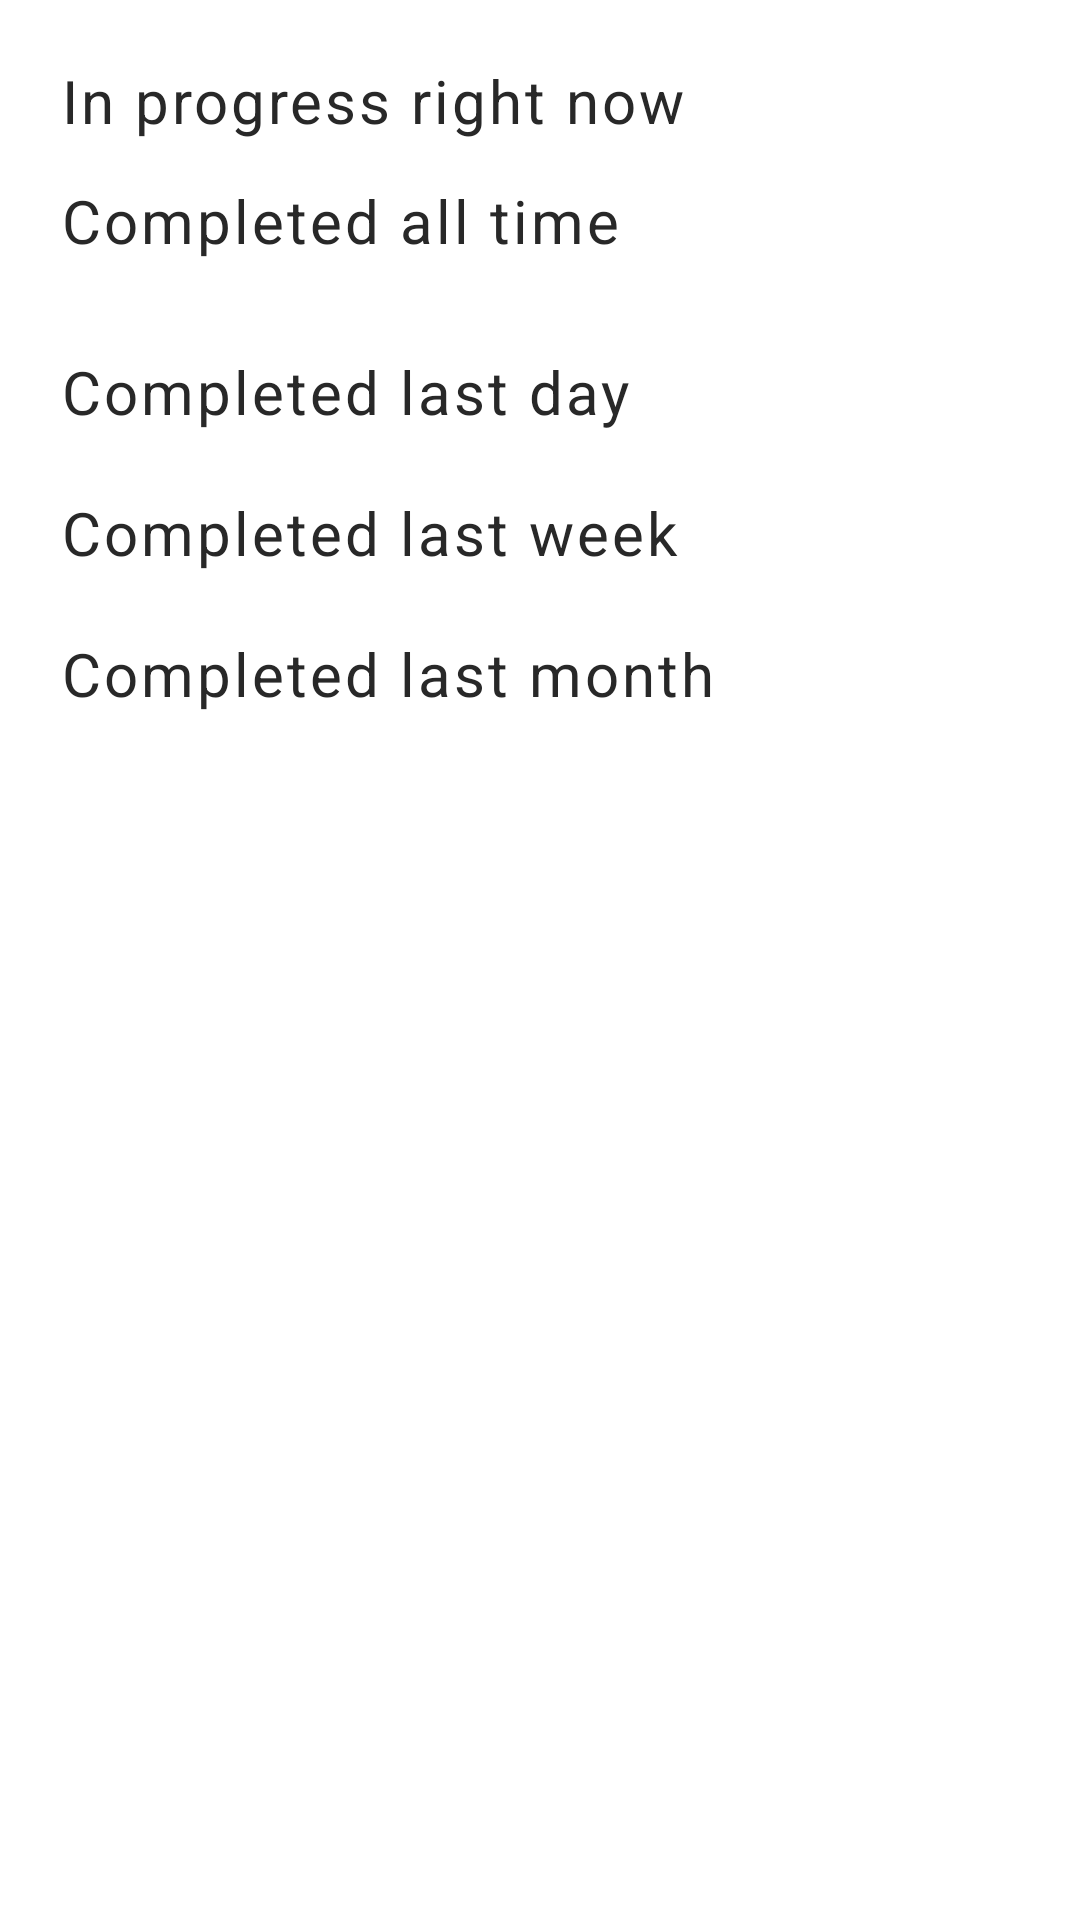

The Android layout XML behind this screen, and the referenced resources:
<!-- AndroidManifest.xml: application theme Theme.Todoer -->
<!-- res/layout/fragment_statistics.xml -->
<?xml version="1.0" encoding="utf-8"?>
<androidx.constraintlayout.widget.ConstraintLayout xmlns:android="http://schemas.android.com/apk/res/android"
    xmlns:app="http://schemas.android.com/apk/res-auto"
    xmlns:tools="http://schemas.android.com/tools"
    android:layout_width="match_parent"
    android:layout_height="match_parent"
    tools:context=".ui.statistics.StatisticsFragment">

    <LinearLayout
        android:id="@+id/linearLayout"
        android:layout_width="0dp"
        android:layout_height="wrap_content"
        android:layout_marginStart="20dp"
        android:layout_marginTop="20dp"
        android:layout_marginEnd="20dp"
        android:orientation="vertical"
        app:layout_constraintEnd_toEndOf="parent"
        app:layout_constraintStart_toStartOf="parent"
        app:layout_constraintTop_toTopOf="parent">

        <LinearLayout
            android:layout_width="match_parent"
            android:layout_height="wrap_content"
            android:layout_marginBottom="13dp"
            android:orientation="horizontal">

            <TextView
                android:id="@+id/inProgress_title"
                android:layout_width="wrap_content"
                android:layout_height="wrap_content"
                android:layout_weight="1"
                android:fontFamily="sans-serif"
                android:letterSpacing="0.05"
                android:text="@string/stat_inProgress_title"
                android:textColor="@color/foreground"
                android:textSize="20sp" />

            <TextView
                android:id="@+id/inProgress_count"
                android:layout_width="wrap_content"
                android:layout_height="wrap_content"
                android:layout_weight="0"
                android:fontFamily="sans-serif-medium"
                android:gravity="right"
                android:textColor="@color/accent"
                android:textSize="20sp"
                tools:ignore="RtlHardcoded" />
        </LinearLayout>

        <LinearLayout
            android:layout_width="match_parent"
            android:layout_height="wrap_content"
            android:orientation="horizontal">

            <TextView
                android:id="@+id/completed_title"
                android:layout_width="wrap_content"
                android:layout_height="wrap_content"
                android:layout_weight="1"
                android:fontFamily="sans-serif"
                android:letterSpacing="0.05"
                android:text="@string/stat_completed_title"
                android:textColor="@color/foreground"
                android:textSize="20sp" />

            <TextView
                android:id="@+id/completed_count"
                android:layout_width="wrap_content"
                android:layout_height="wrap_content"
                android:layout_weight="0"
                android:fontFamily="sans-serif-medium"
                android:gravity="right"
                android:textColor="@color/accent"
                android:textSize="20sp"
                tools:ignore="RtlHardcoded" />
        </LinearLayout>

    </LinearLayout>

    <LinearLayout
        android:id="@+id/linearLayout4"
        android:layout_width="match_parent"
        android:layout_height="wrap_content"
        android:layout_marginStart="20dp"
        android:layout_marginTop="30dp"
        android:layout_marginEnd="20dp"
        android:layout_weight="1"
        android:orientation="horizontal"
        app:layout_constraintEnd_toEndOf="parent"
        app:layout_constraintStart_toStartOf="parent"
        app:layout_constraintTop_toBottomOf="@+id/linearLayout">

        <TextView
            android:id="@+id/completed_title_day"
            android:layout_width="wrap_content"
            android:layout_height="wrap_content"
            android:layout_weight="1"
            android:fontFamily="sans-serif"
            android:letterSpacing="0.05"
            android:text="@string/stat_completed_title_day"
            android:textColor="@color/foreground"
            android:textSize="20sp" />

        <TextView
            android:id="@+id/completed_count_day"
            android:layout_width="wrap_content"
            android:layout_height="wrap_content"
            android:layout_weight="0"
            android:fontFamily="sans-serif-medium"
            android:gravity="right"
            android:textColor="@color/accent"
            android:textSize="20sp"
            tools:ignore="RtlHardcoded" />
    </LinearLayout>

    <LinearLayout
        android:id="@+id/linearLayout5"
        android:layout_width="match_parent"
        android:layout_height="wrap_content"
        android:layout_marginStart="20dp"
        android:layout_marginTop="20dp"
        android:layout_marginEnd="20dp"
        android:orientation="horizontal"
        app:layout_constraintEnd_toEndOf="parent"
        app:layout_constraintStart_toStartOf="parent"
        app:layout_constraintTop_toBottomOf="@+id/linearLayout4">

        <TextView
            android:id="@+id/completed_title_week"
            android:layout_width="wrap_content"
            android:layout_height="wrap_content"
            android:layout_weight="1"
            android:fontFamily="sans-serif"
            android:letterSpacing="0.05"
            android:text="@string/stat_completed_title_week"
            android:textColor="@color/foreground"
            android:textSize="20sp" />

        <TextView
            android:id="@+id/completed_count_week"
            android:layout_width="wrap_content"
            android:layout_height="wrap_content"
            android:layout_weight="0"
            android:fontFamily="sans-serif-medium"
            android:gravity="right"
            android:textColor="@color/accent"
            android:textSize="20sp"
            tools:ignore="RtlHardcoded" />
    </LinearLayout>

    <LinearLayout
        android:layout_width="match_parent"
        android:layout_height="wrap_content"
        android:layout_marginStart="20dp"
        android:layout_marginTop="20dp"
        android:layout_marginEnd="20dp"
        android:layout_weight="1"
        android:orientation="horizontal"
        app:layout_constraintEnd_toEndOf="parent"
        app:layout_constraintStart_toStartOf="parent"
        app:layout_constraintTop_toBottomOf="@+id/linearLayout5">

        <TextView
            android:id="@+id/completed_title_month"
            android:layout_width="wrap_content"
            android:layout_height="wrap_content"
            android:layout_weight="1"
            android:fontFamily="sans-serif"
            android:letterSpacing="0.05"
            android:text="@string/stat_completed_title_month"
            android:textColor="@color/foreground"
            android:textSize="20sp" />

        <TextView
            android:id="@+id/completed_count_month"
            android:layout_width="wrap_content"
            android:layout_height="wrap_content"
            android:layout_weight="0"
            android:fontFamily="sans-serif-medium"
            android:gravity="right"
            android:textColor="@color/accent"
            android:textSize="20sp"
            tools:ignore="RtlHardcoded" />
    </LinearLayout>

</androidx.constraintlayout.widget.ConstraintLayout>
<!-- resources referenced by this layout -->
<resources>
  <color name="accent">#689d6a</color>
  <color name="foreground">#282828</color>
  <string name="stat_completed_title">Completed all time</string>
  <string name="stat_completed_title_day">Completed last day</string>
  <string name="stat_completed_title_month">Completed last month</string>
  <string name="stat_completed_title_week">Completed last week</string>
  <string name="stat_inProgress_title">In progress right now</string>
  <style name="Theme.Todoer" parent="Theme.MaterialComponents.DayNight.NoActionBar">
          <item name="colorPrimary">@color/accent</item>
          <item name="colorPrimaryVariant">@color/accent</item>
          <item name="colorOnPrimary">@color/white</item>
          <item name="colorSecondary">@color/accent</item>
          <item name="colorSecondaryVariant">@color/accent</item>
          <item name="colorOnSecondary">@color/black</item>
          <item name="android:statusBarColor" tools:targetApi="l">@color/white</item>
          <item name="android:windowLightStatusBar">true</item>
      </style>
  <color name="white">#FFFFFFFF</color>
  <color name="black">#FF000000</color>
</resources>
